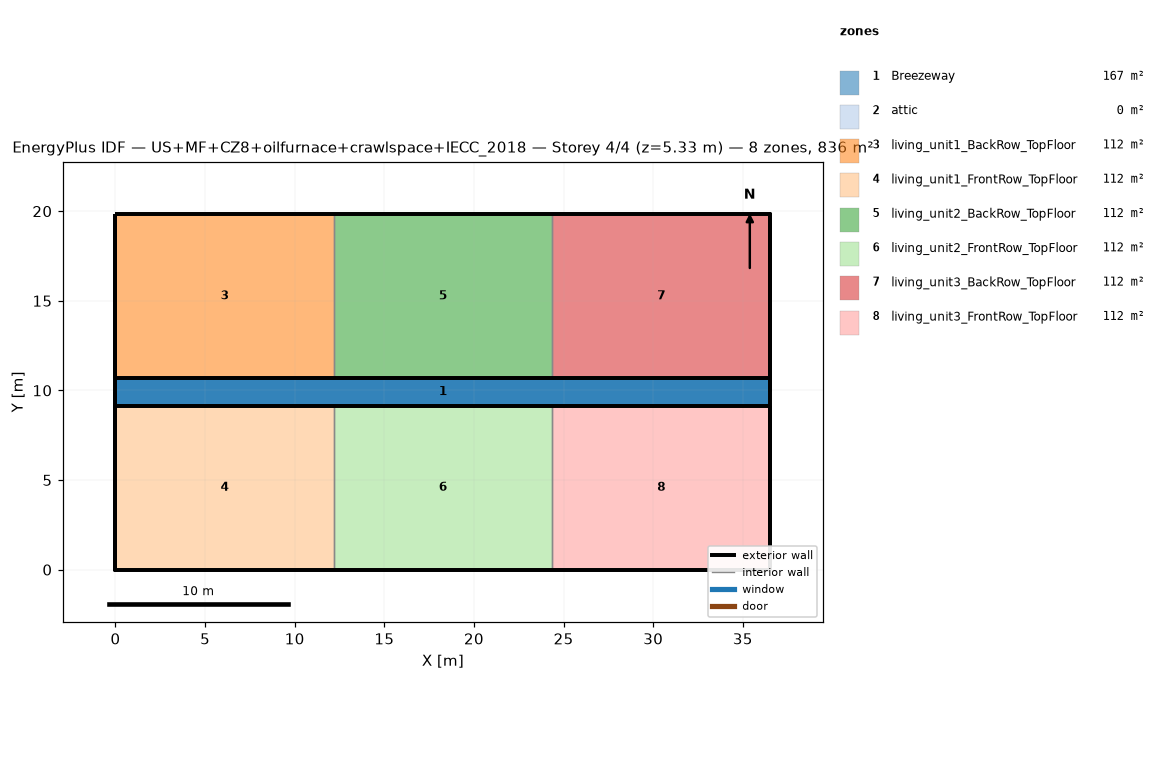
=== STOREY PLAN SPEC (per zone: floor XY polygon, exterior-wall plan segments, windows/doors) ===
zone 1: Breezeway  (167.0 m²)
  floor: (36.54, 9.16) (0.00, 9.16) (0.00, 10.68) (36.54, 10.68)
  floor: (36.54, 9.16) (0.00, 9.16) (0.00, 10.68) (36.54, 10.68)
  floor: (36.54, 9.16) (0.00, 9.16) (0.00, 10.68) (36.54, 10.68)
zone 2: attic  (0.0 m²)
  exterior wall: (36.54, 0.00) – (36.54, 19.84) – (36.54, 9.92)  [29.8 m]
  exterior wall: (0.00, 19.84) – (0.00, 0.00) – (0.00, 9.92)  [29.8 m]
zone 3: living_unit1_BackRow_TopFloor  (111.5 m²)
  floor: (12.18, 10.68) (0.00, 10.68) (0.00, 19.84) (12.18, 19.84)
  exterior wall: (12.18, 19.84) – (0.00, 19.84)  [12.2 m]
  exterior wall: (0.00, 19.84) – (0.00, 10.68)  [9.2 m]
  exterior wall: (0.00, 10.68) – (12.18, 10.68)  [12.2 m]
  interior walls: 1
zone 4: living_unit1_FrontRow_TopFloor  (111.5 m²)
  floor: (12.18, 0.00) (0.00, 0.00) (0.00, 9.16) (12.18, 9.16)
  exterior wall: (0.00, 0.00) – (12.18, 0.00)  [12.2 m]
  exterior wall: (0.00, 9.16) – (0.00, 0.00)  [9.2 m]
  exterior wall: (12.18, 9.16) – (0.00, 9.16)  [12.2 m]
  interior walls: 1
zone 5: living_unit2_BackRow_TopFloor  (111.5 m²)
  floor: (24.36, 10.68) (12.18, 10.68) (12.18, 19.84) (24.36, 19.84)
  exterior wall: (12.18, 10.68) – (24.36, 10.68)  [12.2 m]
  exterior wall: (24.36, 19.84) – (12.18, 19.84)  [12.2 m]
  interior walls: 2
zone 6: living_unit2_FrontRow_TopFloor  (111.5 m²)
  floor: (24.36, 0.00) (12.18, 0.00) (12.18, 9.16) (24.36, 9.16)
  exterior wall: (12.18, 0.00) – (24.36, 0.00)  [12.2 m]
  exterior wall: (24.36, 9.16) – (12.18, 9.16)  [12.2 m]
  interior walls: 2
zone 7: living_unit3_BackRow_TopFloor  (111.5 m²)
  floor: (36.54, 10.68) (24.36, 10.68) (24.36, 19.84) (36.54, 19.84)
  exterior wall: (36.54, 10.68) – (36.54, 19.84)  [9.2 m]
  exterior wall: (36.54, 19.84) – (24.36, 19.84)  [12.2 m]
  exterior wall: (24.36, 10.68) – (36.54, 10.68)  [12.2 m]
  interior walls: 1
zone 8: living_unit3_FrontRow_TopFloor  (111.5 m²)
  floor: (36.54, 0.00) (24.36, 0.00) (24.36, 9.16) (36.54, 9.16)
  exterior wall: (24.36, 0.00) – (36.54, 0.00)  [12.2 m]
  exterior wall: (36.54, 0.00) – (36.54, 9.16)  [9.2 m]
  exterior wall: (36.54, 9.16) – (24.36, 9.16)  [12.2 m]
  interior walls: 1

=== DERIVED (storey summary) ===
Building: US+MF+CZ8+oilfurnace+crawlspace+IECC_2018
Storey: 4 of 4  (floor level z = 5.33 m)
Storey gross floor area: 836.2 m²
Zones on this storey: 8
  - Breezeway: floor 167.0 m²
  - attic: floor 0.0 m²; exterior wall 59.5 m (81.9 m²); WWR 0.0%
  - living_unit1_BackRow_TopFloor: floor 111.5 m²; exterior wall 33.5 m (86.9 m²); WWR 0.0%
  - living_unit1_FrontRow_TopFloor: floor 111.5 m²; exterior wall 33.5 m (86.9 m²); WWR 0.0%
  - living_unit2_BackRow_TopFloor: floor 111.5 m²; exterior wall 24.4 m (63.1 m²); WWR 0.0%
  - living_unit2_FrontRow_TopFloor: floor 111.5 m²; exterior wall 24.4 m (63.1 m²); WWR 0.0%
  - living_unit3_BackRow_TopFloor: floor 111.5 m²; exterior wall 33.5 m (86.9 m²); WWR 0.0%
  - living_unit3_FrontRow_TopFloor: floor 111.5 m²; exterior wall 33.5 m (86.9 m²); WWR 0.0%
Zone adjacency (shared interzone walls):
  - living_unit1_BackRow_TopFloor ↔ living_unit2_BackRow_TopFloor
  - living_unit1_FrontRow_TopFloor ↔ living_unit2_FrontRow_TopFloor
  - living_unit2_BackRow_TopFloor ↔ living_unit3_BackRow_TopFloor
  - living_unit2_FrontRow_TopFloor ↔ living_unit3_FrontRow_TopFloor